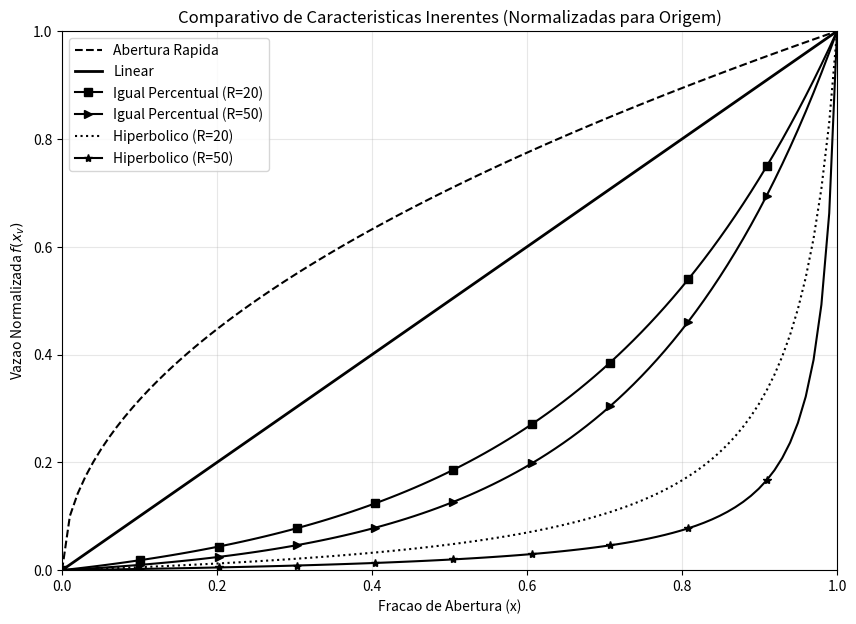

Reproduce this figure in Python.
# -*- coding: utf-8 -*-
"""

2.2.8 Extensão da Dinâmica de Atuadores: Características Hiperbólicas e de 
Rangeabilidade. pág.88

"""
import numpy as np
import matplotlib.pyplot as plt

# Configuracao do eixo de abertura (0 a 100%)
x = np.linspace(0.0, 1.0, 100)

# Parametros de Rangeabilidade
R1 = 20
R2 = 50

# --- Definicao e Normalizacao para que todas iniciem em Zero ---
# 1. Abertura Rapida (Raiz Quadrada)
f_quick = np.sqrt(x)

# 2. Linear
f_linear = x

# 3. Igual Percentual R=20 (Normalizada)
f_eq20_raw = R1**(x-1)
f_eq20 = (f_eq20_raw - f_eq20_raw[0]) / (f_eq20_raw[-1] - f_eq20_raw[0])

# 4. Igual Percentual R=50 (Normalizada)
f_eq50_raw = R2**(x-1)
f_eq50 = (f_eq50_raw - f_eq50_raw[0]) / (f_eq50_raw[-1] - f_eq50_raw[0])

# 5. Hiperbolica R=20 (Normalizada)
f_hip20_raw = 1 / (R1 - (R1 - 1) * x)
f_hip20 = (f_hip20_raw - f_hip20_raw[0]) / (f_hip20_raw[-1] - f_hip20_raw[0])

# 6. Hiperbolica R=50 (Normalizada)
f_hip50_raw = 1 / (R2 - (R2 - 1) * x)
f_hip50 = (f_hip50_raw - f_hip50_raw[0]) / (f_hip50_raw[-1] - f_hip50_raw[0])

# --- Plotagem Tecnica (Monocromatica) ---
plt.figure(figsize=(10, 7))
plt.plot(x, f_quick, label='Abertura Rapida', color='black', linestyle='--')
plt.plot(x, f_linear, label='Linear', color='black', linewidth=2)
plt.plot(x, f_eq20, label='Igual Percentual (R=20)', color='black', marker='s', markevery=10)
plt.plot(x, f_eq50, label='Igual Percentual (R=50)', color='black', marker='>', markevery=10)
plt.plot(x, f_hip20, label='Hiperbolico (R=20)', color='black', linestyle=':')
plt.plot(x, f_hip50, label='Hiperbolico (R=50)', color='black', marker='*', markevery=10)
plt.xlabel('Fracao de Abertura (x)')
plt.ylabel('Vazao Normalizada $f(x_v)$')
plt.title('Comparativo de Caracteristicas Inerentes (Normalizadas para Origem)')
plt.legend()
plt.grid(True, alpha=0.3)
plt.xlim(0, 1)
plt.ylim(0, 1)
plt.show()
